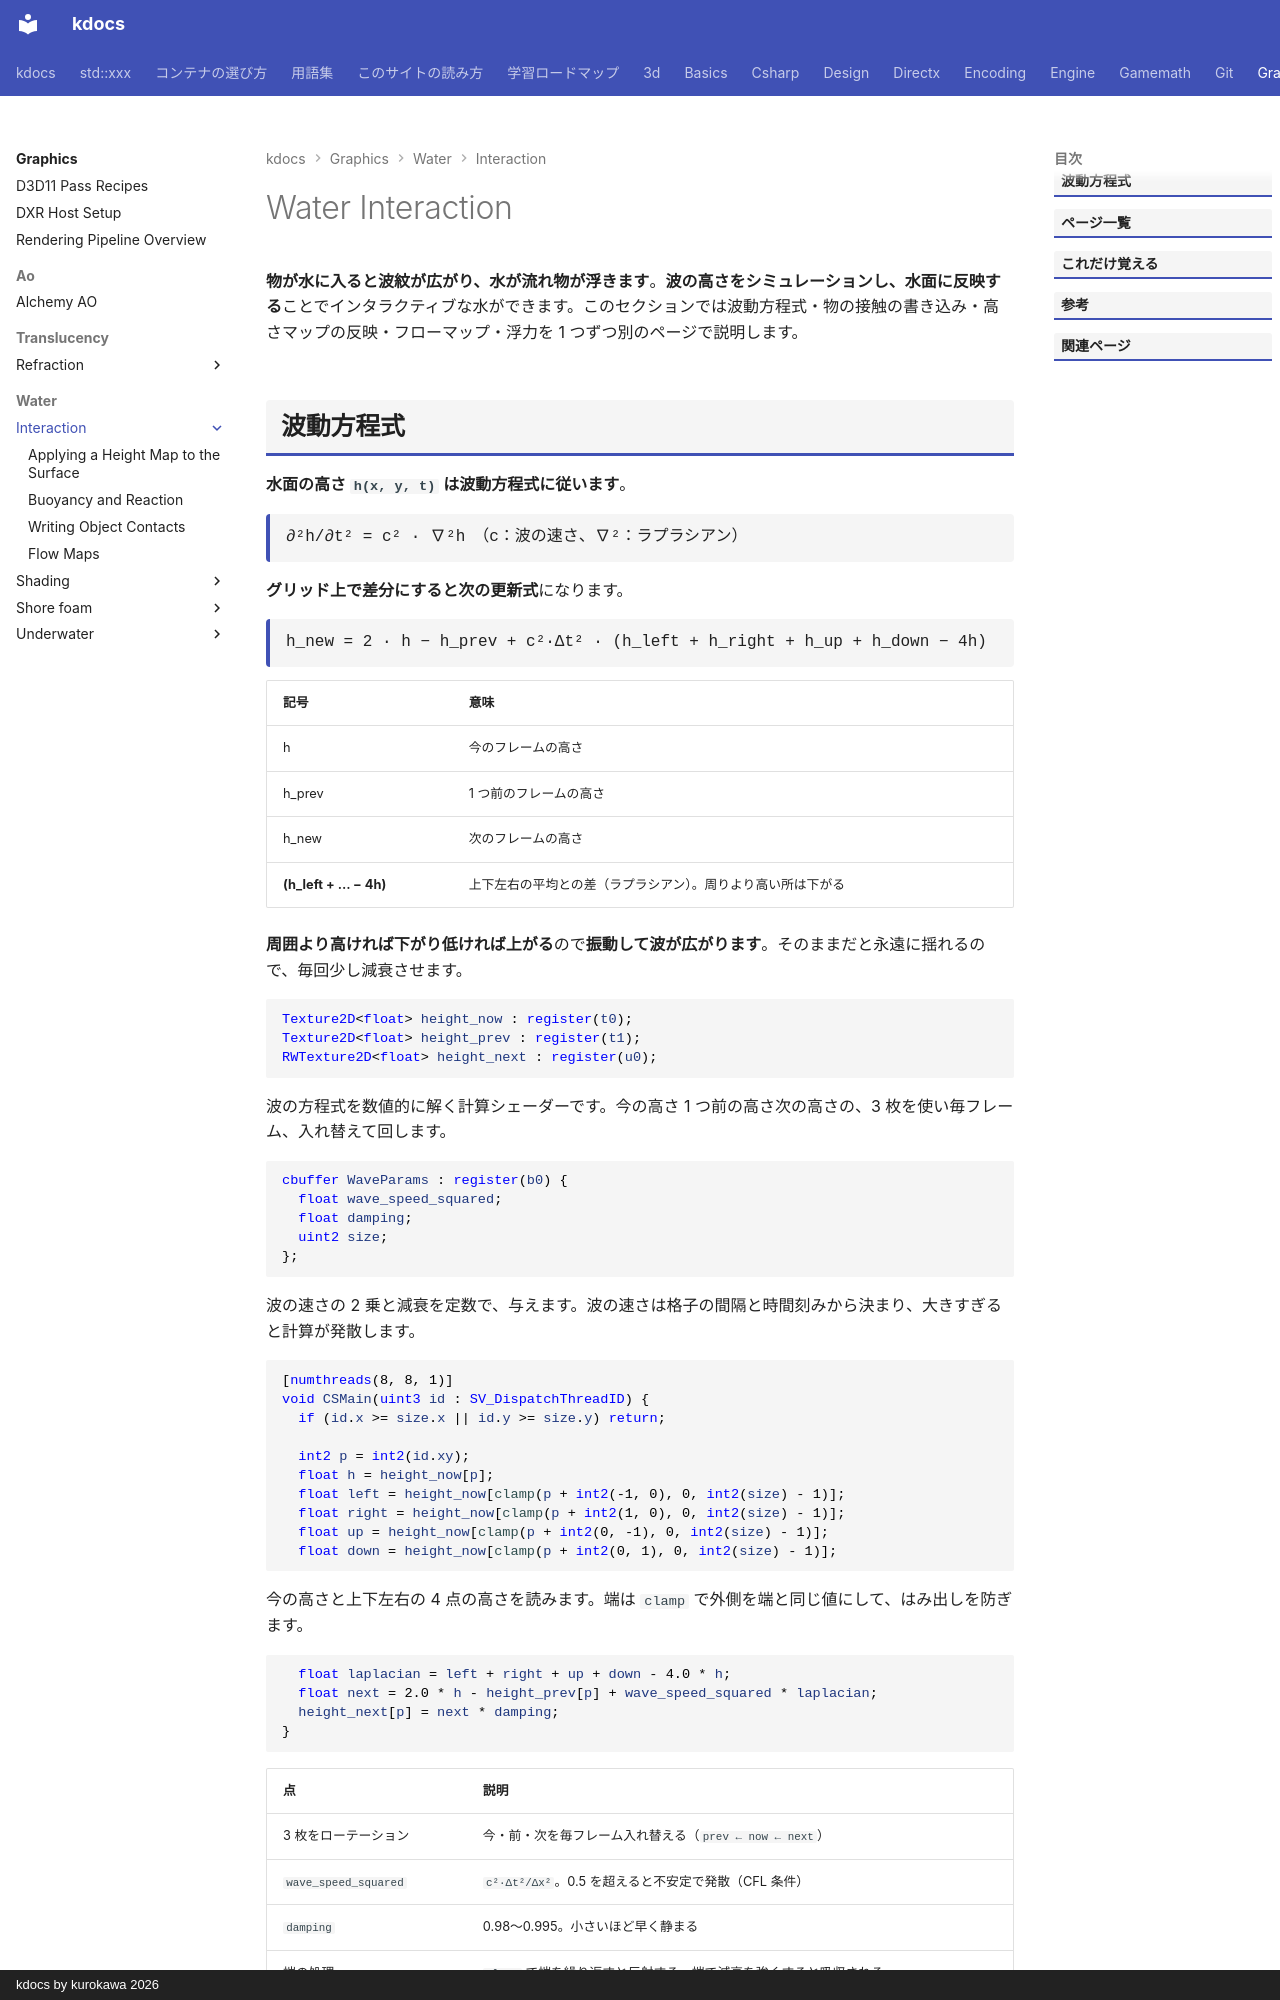

repository: qwzxdf/kdocs · page: graphics/water/interaction/index.html · generator: mkdocs · copyright: kdocs by kurokawa 2026

---
title: Water Interaction
tags:
  - 描画
---

# Water Interaction

<strong>物が水に入ると波紋が広がり、水が流れ物が浮きます</strong>。<strong>波の高さをシミュレーションし、水面に反映する</strong>ことでインタラクティブな水ができます。このセクションでは波動方程式・物の接触の書き込み・高さマップの反映・フローマップ・浮力を 1 つずつ別のページで説明します。
